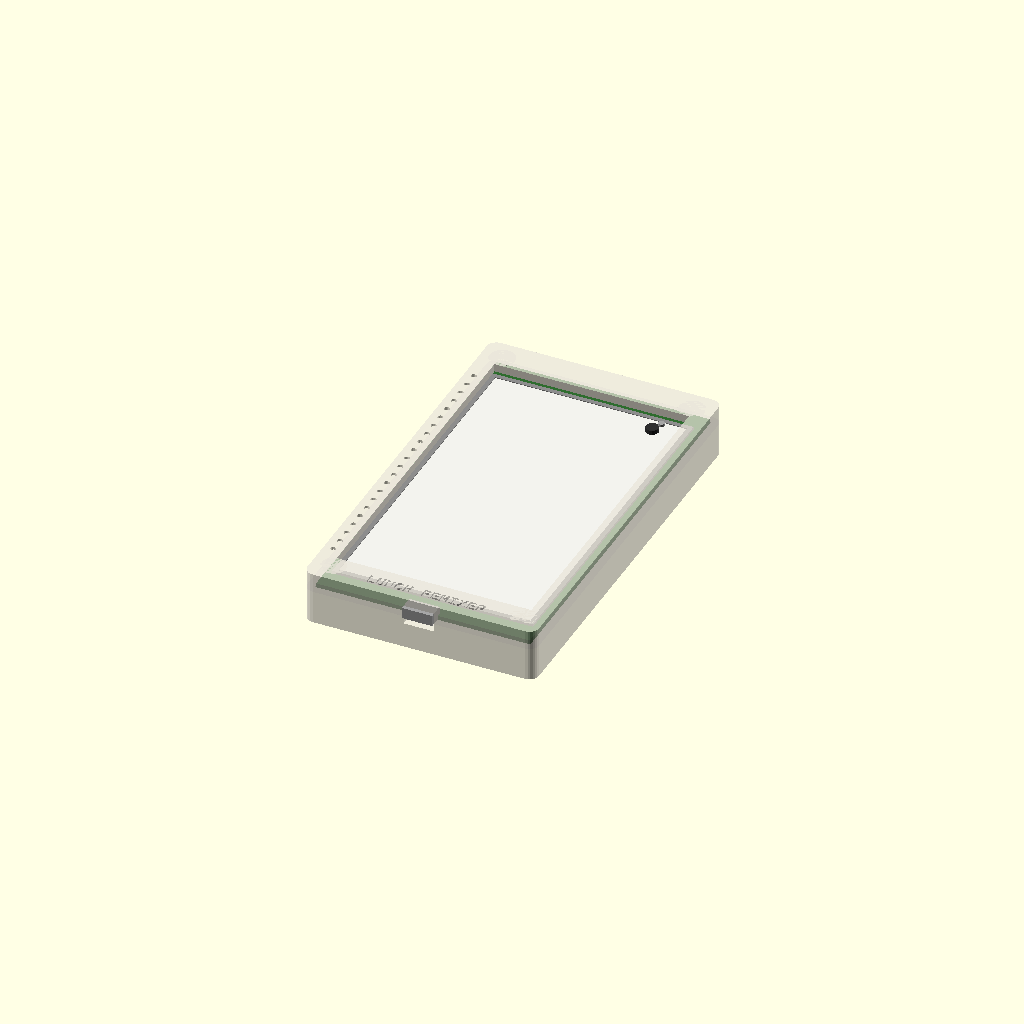
Cell 1: the model at its default parameters.
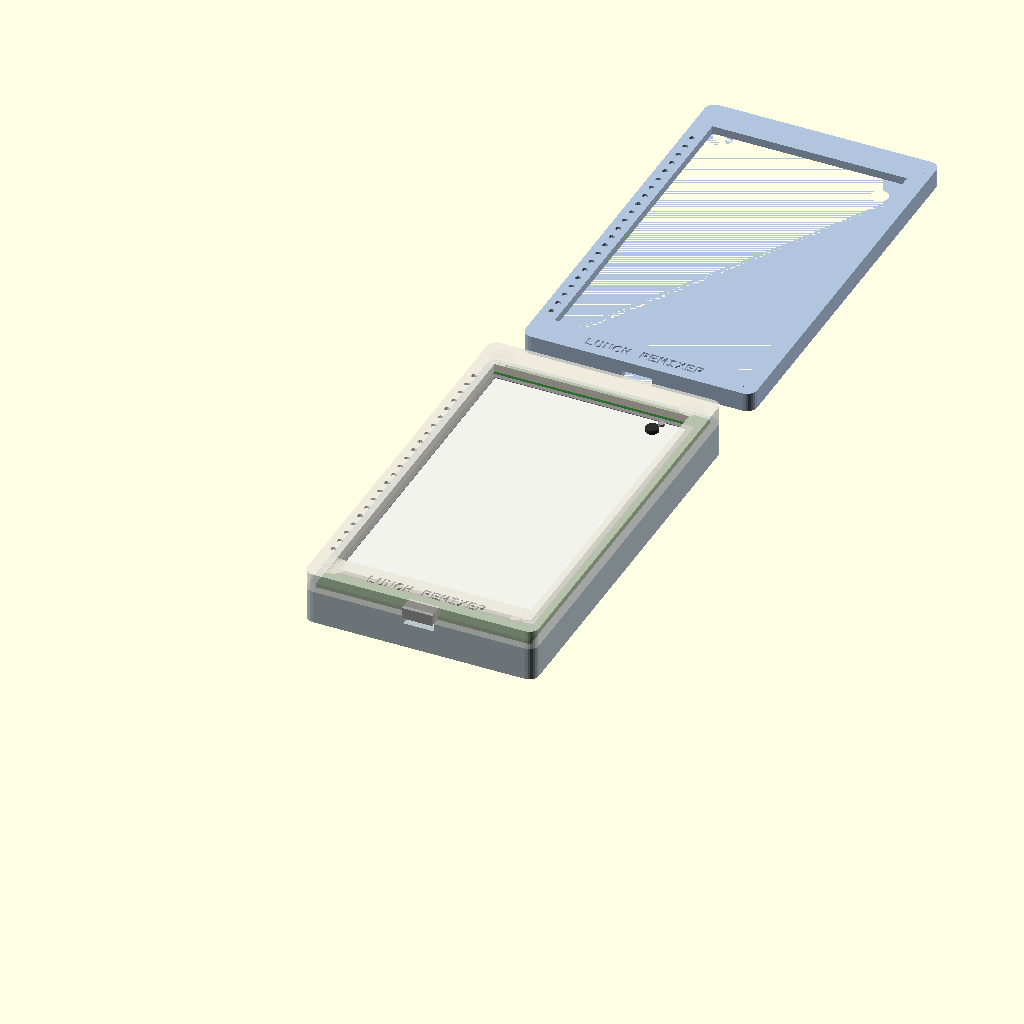
Cell 2: LIBRARY_MODE = false (everything else at default).
All cells are drawn from one camera (rotation 55°, 0°, 25°, orthographic, colour scheme Cornfield), so only the parameter changes between them.
The OpenSCAD source (enclosure/assembly_mockup.scad):
// Lunch Remixer — Fully Assembled Device Mockup
// -----------------------------------------------
// Open in OpenSCAD → F5 (preview) or F6 (render).
//
// Shows both shells assembled in final position with internal
// components visible through semi-transparent PLA shells.
//
// Z axis orientation:
//   z = 0           → fridge face (magnets, screws, dot matrix, engraving)
//   z = total_depth → display face (user-visible side)
//
// Import the case file as a library; LIBRARY_MODE = true (defined below,
// after the include) suppresses the exploded-view render in that file.

include <lunch_remixer_case.scad>
LIBRARY_MODE = true;   // overrides LIBRARY_MODE = false from included file

/* ---- Material colours ----------------------------------------- */

// Case shells — warm off-white PLA, semi-transparent to show internals
SHELL_C    = [0.91, 0.89, 0.85, 0.72];

// Internal components
LIPO_C     = [0.15, 0.30, 0.55, 1.00];   // LiPo wrap (dark blue)
CONNECTOR_C= [0.92, 0.92, 0.92, 1.00];   // JST connector (white)
PCB_C      = [0.18, 0.42, 0.18, 1.00];   // PCB substrate (green)
EPAPER_C   = [0.95, 0.95, 0.93, 1.00];   // e-ink panel (off-white)
CHIP_C     = [0.22, 0.22, 0.22, 1.00];   // ESP32 module (dark grey)
METAL_C    = [0.65, 0.65, 0.65, 1.00];   // screws, magnets, USB-C (silver)
BUTTON_C   = [0.18, 0.18, 0.18, 1.00];   // tactile button cap (black)

/* ---- Derived positioning --------------------------------------- */

// Board sits on the support ledges in the back shell.
// ledge_z = wall + back_zone = 2.5 + 6.0 = 8.5mm (base of ledge)
// ledge height = 1.5mm  → PCB component face rests at 10.0mm
_ledge_z  = wall + back_zone;
_board_z  = _ledge_z + 1.5;           // 10.0mm — PCB component-side bottom
_pcb_top  = _board_z + 1.6;           // 11.6mm — PCB substrate top
_disp_z   = _board_z + board_thick - 0.8; // display face z (top of board stack)

/* ================================================================
   COMPONENT MODULES
   ================================================================ */

// LiPo 503040 battery in battery bay
module lipo_component() {
    lx = wall + (inner_length - lipo_length) / 2;
    ly = wall + (inner_width  - lipo_width)  / 2;

    // Main cell body
    color(LIPO_C)
        translate([lx, ly, wall + 0.3])
            cube([lipo_length, lipo_width, lipo_thick - 0.3]);

    // JST PH 2.0mm connector stub (exits toward right short edge)
    color(CONNECTOR_C)
        translate([lx + lipo_length,
                   ly + lipo_width / 2 - 4,
                   wall + lipo_thick - 3])
            cube([7, 8, 5]);

    // Polarity stripe on cell top face
    color([0.55, 0.20, 0.20, 1.0])
        translate([lx, ly, wall + lipo_thick])
            cube([6, lipo_width, 0.2]);
}

// LILYGO T5 4.7" v2.3 board — PCB substrate + display + key components
module pcb_component() {
    px = wall + clearance;
    py = wall + clearance;

    // PCB substrate (green, 1.6mm thick)
    color(PCB_C)
        translate([px, py, _board_z])
            cube([board_length, board_width, 1.6]);

    // e-ink display panel on PCB front face
    color(EPAPER_C)
        translate([px + display_offset_x,
                   py + display_offset_y,
                   _pcb_top])
            cube([display_length, display_width, 0.6]);

    // Display bezel frame (thin border around panel)
    color([0.55, 0.55, 0.55, 1.0]) {
        translate([px + display_offset_x - 1.5,
                   py + display_offset_y - 1.5,
                   _pcb_top])
            difference() {
                cube([display_length + 3, display_width + 3, 0.8]);
                translate([1.5, 1.5, -0.1])
                    cube([display_length, display_width, 1.0]);
            }
    }

    // ESP32-S3 module on PCB back face (approximate footprint 18×14mm)
    color(CHIP_C)
        translate([px + board_length / 2 - 9,
                   py + board_width  / 2 - 7,
                   _board_z - 3.4])
            cube([18, 14, 3.4]);

    // USB-C port on bottom short edge (portrait)
    color(METAL_C)
        translate([px + usbc_offset_x - usbc_width / 2,
                   py - 4,
                   _board_z + 0.6])
            cube([usbc_width, 5, usbc_height]);

    // Tactile button (GPIO 21) — near right edge of board top
    color(BUTTON_C)
        translate([px + button_x - button_diameter / 2,
                   py + button_y - button_diameter / 2,
                   _pcb_top])
            cylinder(d = button_diameter, h = 2.0, $fn = 16);
    color(METAL_C)
        translate([px + button_x,
                   py + button_y,
                   _pcb_top + 2.0])
            cylinder(d = 2.0, h = 0.8, $fn = 16);

    // Ribbon cable from display to left PCB edge (suggestive — portrait)
    color([0.80, 0.80, 0.10, 0.8])
        translate([px,
                   py + display_offset_y + display_width * 0.4,
                   _board_z + 0.8])
            cube([2, display_width * 0.2, 0.4]);
}

// Neodymium disc magnets pressed into back wall pockets
module magnet_components() {
    for (m = magnet_positions)
        color(METAL_C)
            translate([m[0], m[1], 0.6])
                cylinder(d = magnet_diameter - 0.6,
                         h = magnet_height - 0.6,
                         $fn = 28);
}

// M3 socket cap head screws recessed into fridge face
module screw_components() {
    for (p = boss_positions)
        color(METAL_C) {
            // Cap head cylinder sitting in cylindrical recess
            translate([p[0], p[1], 0.1])
                cylinder(d = csink_d - 0.6, h = csink_z - 0.2, $fn = 16);
            // Hex socket recess (suggestive — 6-sided)
            color([0.28, 0.28, 0.28, 1.0])
                translate([p[0], p[1], csink_z - 0.2])
                    cylinder(d = 2.5, h = 0.5, $fn = 6);
        }
}

/* ================================================================
   ASSEMBLY
   ================================================================ */

// Back shell (fridge-facing, z=0 at fridge face)
color(SHELL_C) back_shell();

// Internal components — visible through semi-transparent back shell
lipo_component();
pcb_component();
magnet_components();
screw_components();

// Front shell — assembled on top of back shell
color(SHELL_C)
    translate([0, 0, split_at])
        front_shell();

/* ================================================================
   DIMENSIONS
   ================================================================ */
echo(str("=== LUNCH REMIXER — ASSEMBLED MOCKUP ==="));
echo(str("Outer:        ", outer_length, " × ", outer_width, " × ", total_depth, " mm"));
echo(str("Back shell:   ", split_at, " mm deep"));
echo(str("Front shell:  ", total_depth - split_at, " mm deep"));
echo(str("Board bottom: z = ", _board_z, " mm"));
echo(str("Board top:    z = ", _board_z + board_thick, " mm"));
echo(str("z = 0         → fridge face"));
echo(str("z = ", total_depth, "      → display face"));
Parameter table extracted from the source (name, type, default, range or options):
LIBRARY_MODE: bool, default true
SHELL_C: vector, default [0.91, 0.89, 0.85, 0.72]
LIPO_C: vector, default [0.15, 0.3, 0.55, 1]
CONNECTOR_C: vector, default [0.92, 0.92, 0.92, 1]
PCB_C: vector, default [0.18, 0.42, 0.18, 1]
EPAPER_C: vector, default [0.95, 0.95, 0.93, 1]
CHIP_C: vector, default [0.22, 0.22, 0.22, 1]
METAL_C: vector, default [0.65, 0.65, 0.65, 1]
BUTTON_C: vector, default [0.18, 0.18, 0.18, 1]
